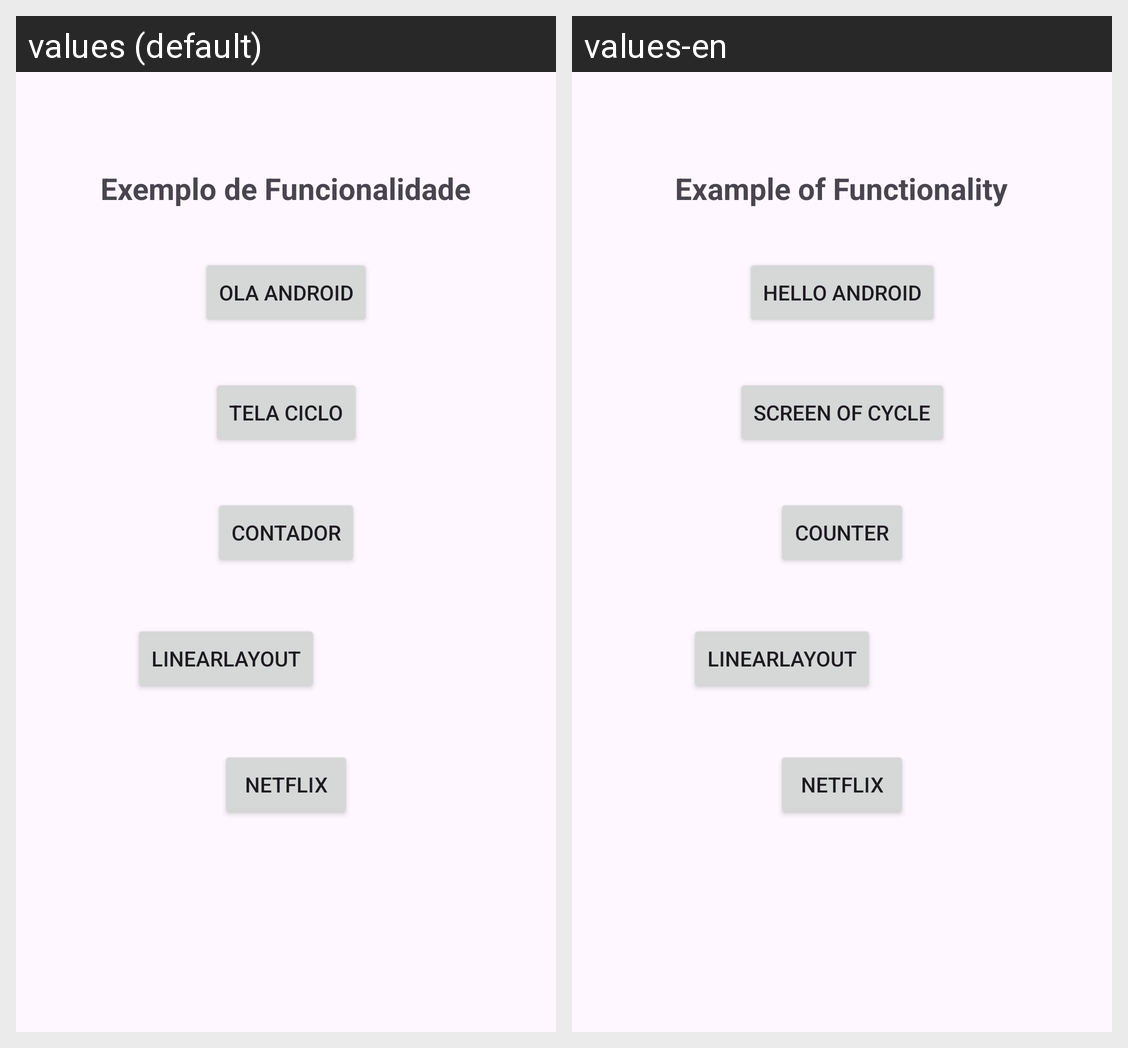

Translations of the strings shown on this Android screen, per locale in the grid:
Android screen res/layout/activity_principal.xml rendered under 2 locales, left to right: values (default), values-en. Device: Nexus 5 (rendered at 1080×1920; each locale shown at half size, 540×960, under a caption strip naming it); theme Theme.MeuAppTA.
Strings drawn on this screen, with the default value and each locale's value (text and hints the layout hard-codes, and strings that could not be matched under every locale, appear in the picture but are not listed):

titulo
  values: Exemplo de Funcionalidade
  values-en: Example of Functionality

Ola
  values: Ola Android
  values-en: Hello Android

ciclo
  values: Tela Ciclo
  values-en: Screen of Cycle

contador
  values: Contador
  values-en: Counter
